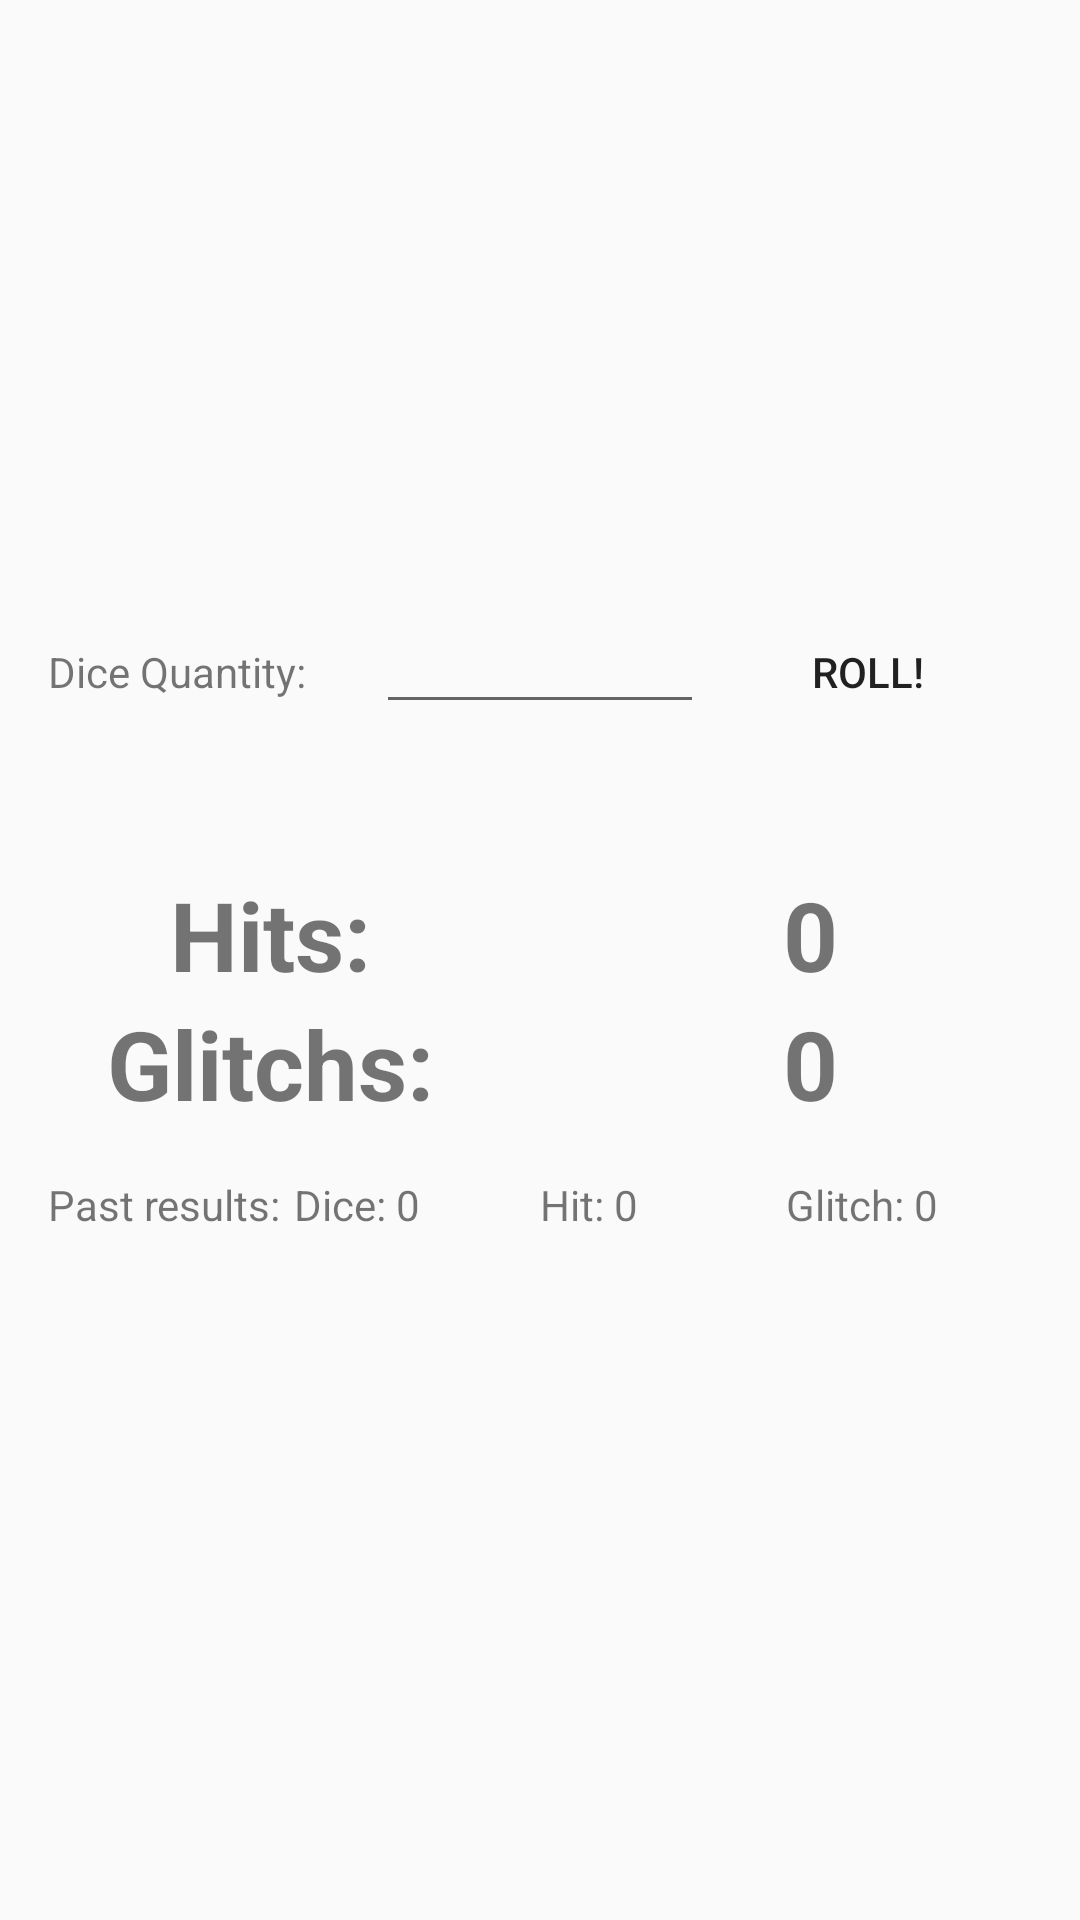

This screen was rendered from an Android layout file. Write that file and the resources it references.
<!-- AndroidManifest.xml: application theme AppTheme.NoActionBar -->
<!-- res/layout/activity_main.xml -->
<?xml version="1.0" encoding="utf-8"?>
<RelativeLayout xmlns:android="http://schemas.android.com/apk/res/android"
    xmlns:tools="http://schemas.android.com/tools"
    android:layout_width="match_parent"
    android:layout_height="match_parent"
    tools:context="club.hellfire.hitglitchcounter.MainActivity">

    <LinearLayout
        android:layout_above="@+id/lnlResults"
        android:padding="16dp"
        android:id="@+id/lnlmain"
        android:weightSum="3"
        android:orientation="horizontal"
        android:layout_width="match_parent"
        android:layout_height="wrap_content">

        <TextView
            android:layout_weight="1"
            android:text="Dice Quantity:"
            android:layout_width="0dp"
            android:layout_height="wrap_content" />

        <EditText
            android:textAlignment="center"
            android:inputType="number"
            android:id="@+id/diceqt"
            android:layout_weight="1"
            android:layout_width="0dp"
            android:layout_height="wrap_content" />

        <Button
            style="@style/Widget.AppCompat.Button.Borderless"
            android:text="Roll!"
            android:id="@+id/btnRoll"
            android:layout_weight="1"
            android:layout_width="0dp"
            android:layout_height="wrap_content" />
    </LinearLayout>


    <LinearLayout
        android:id="@+id/lnlResults"
        android:layout_centerInParent="true"
        android:paddingTop="26dp"
        android:layout_width="match_parent"
        android:layout_height="wrap_content"
        android:layout_gravity="center"
        android:orientation="vertical">

        <LinearLayout
            android:layout_width="match_parent"
            android:layout_height="wrap_content"
            android:orientation="horizontal"
            android:weightSum="2">

            <TextView
                android:id="@+id/lblhits"
                android:layout_width="0dp"
                android:layout_height="wrap_content"
                android:layout_weight="1"
                android:gravity="center"
                android:text="Hits:"
                android:textSize="32dp"
                android:textStyle="bold" />

            <TextView
                android:gravity="center"
                android:id="@+id/lblhitsresult"
                android:layout_width="0dp"
                android:layout_height="wrap_content"
                android:layout_weight="1"
                android:text="0"
                android:textSize="32dp"
                android:textStyle="bold" />
        </LinearLayout>

        <LinearLayout
            android:layout_width="match_parent"
            android:layout_height="wrap_content"
            android:orientation="horizontal"
            android:weightSum="2">

            <TextView
                android:id="@+id/lblglitch"
                android:layout_width="0dp"
                android:layout_height="wrap_content"
                android:layout_weight="1"
                android:gravity="center"
                android:text="Glitchs:"
                android:textSize="32dp"
                android:textStyle="bold" />

            <TextView
                android:gravity="center"
                android:id="@+id/lblglitchresult"
                android:layout_width="0dp"
                android:layout_height="wrap_content"
                android:layout_weight="1"
                android:text="0"
                android:textSize="32dp"
                android:textStyle="bold" />
        </LinearLayout>
    </LinearLayout>

    <LinearLayout
        android:padding="16dp"
        android:weightSum="4"
        android:layout_below="@+id/lnlResults"
        android:id="@+id/lnlPastResults"
        android:orientation="horizontal"
        android:layout_width="match_parent"
        android:layout_height="wrap_content">
        <TextView
            android:text="Past results:"
            android:layout_weight="1"
            android:layout_width="0dp"
            android:layout_height="wrap_content" />
        <TextView
            android:id="@+id/lblPastQt"
            android:text="Dice: 0"
            android:layout_weight="1"
            android:layout_width="0dp"
            android:layout_height="wrap_content" />
        <TextView
            android:id="@+id/lblPastHit"
            android:text="Hit: 0"
            android:layout_weight="1"
            android:layout_width="0dp"
            android:layout_height="wrap_content" />
        <TextView
            android:id="@+id/lblPastGlitch"
            android:text="Glitch: 0"
            android:layout_weight="1"
            android:layout_width="0dp"
            android:layout_height="wrap_content" />
    </LinearLayout>
</RelativeLayout>
<!-- resources referenced by this layout -->
<resources>
  <style name="AppTheme.NoActionBar" parent="Theme.AppCompat.Light.DarkActionBar">
          <item name="windowActionBar">false</item>
          <item name="windowNoTitle">true</item>
          <item name="android:windowFullscreen">true</item>
      </style>
</resources>
